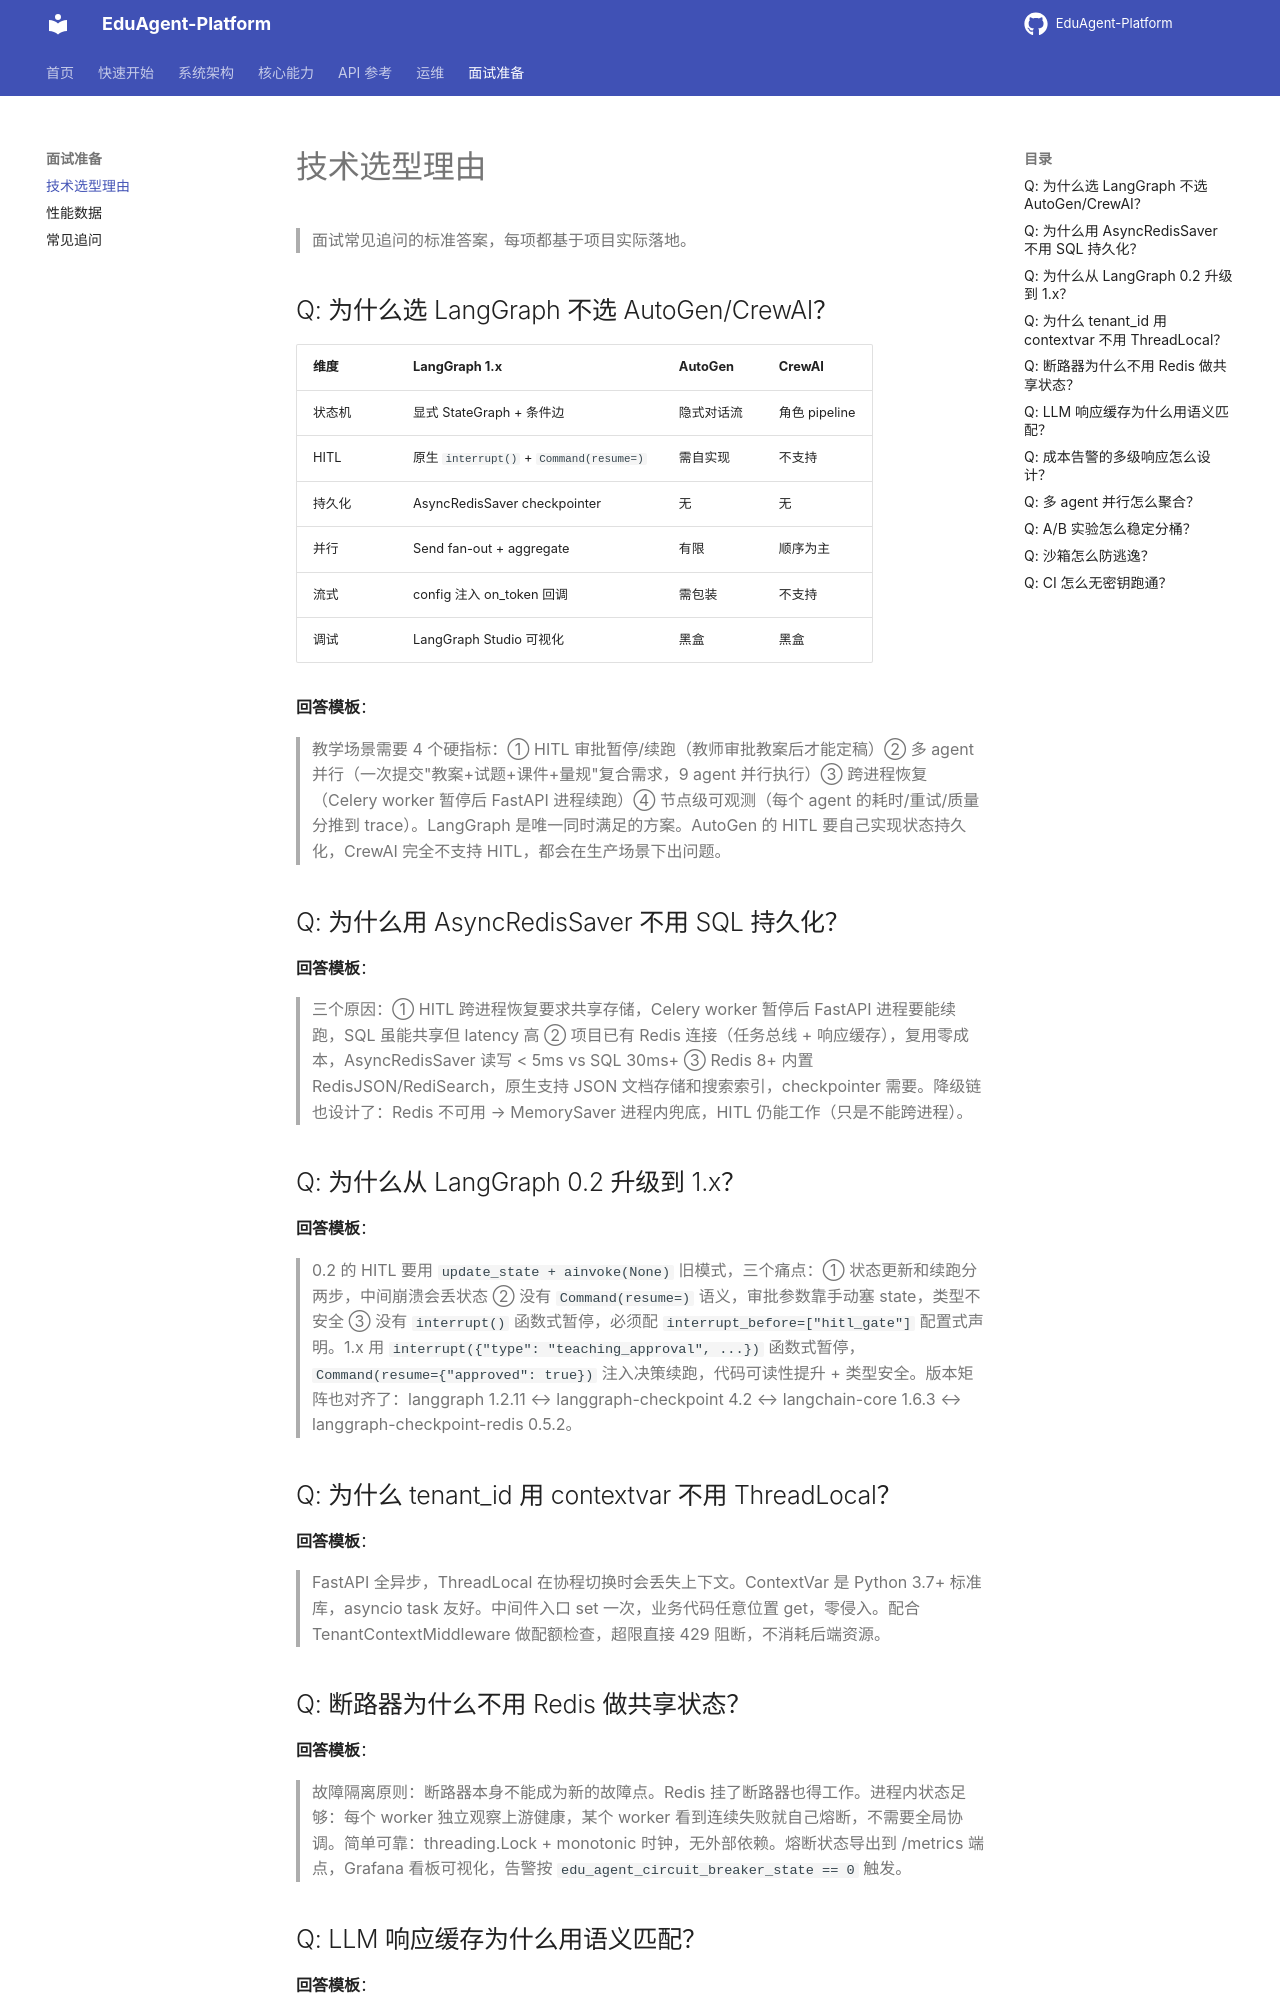

repository: jiaxiaojia123789/EduAgent-Platform · page: interview/design-decisions/index.html · generator: mkdocs

# 技术选型理由

> 面试常见追问的标准答案，每项都基于项目实际落地。

## Q: 为什么选 LangGraph 不选 AutoGen/CrewAI？

| 维度 | LangGraph 1.x | AutoGen | CrewAI |
|---|---|---|---|
| 状态机 | 显式 StateGraph + 条件边 | 隐式对话流 | 角色 pipeline |
| HITL | 原生 `interrupt()` + `Command(resume=)` | 需自实现 | 不支持 |
| 持久化 | AsyncRedisSaver checkpointer | 无 | 无 |
| 并行 | Send fan-out + aggregate | 有限 | 顺序为主 |
| 流式 | config 注入 on_token 回调 | 需包装 | 不支持 |
| 调试 | LangGraph Studio 可视化 | 黑盒 | 黑盒 |

**回答模板**：

> 教学场景需要 4 个硬指标：① HITL 审批暂停/续跑（教师审批教案后才能定稿）② 多 agent 并行（一次提交"教案+试题+课件+量规"复合需求，9 agent 并行执行）③ 跨进程恢复（Celery worker 暂停后 FastAPI 进程续跑）④ 节点级可观测（每个 agent 的耗时/重试/质量分推到 trace）。LangGraph 是唯一同时满足的方案。AutoGen 的 HITL 要自己实现状态持久化，CrewAI 完全不支持 HITL，都会在生产场景下出问题。

## Q: 为什么用 AsyncRedisSaver 不用 SQL 持久化？

**回答模板**：

> 三个原因：① HITL 跨进程恢复要求共享存储，Celery worker 暂停后 FastAPI 进程要能续跑，SQL 虽能共享但 latency 高 ② 项目已有 Redis 连接（任务总线 + 响应缓存），复用零成本，AsyncRedisSaver 读写 < 5ms vs SQL 30ms+ ③ Redis 8+ 内置 RedisJSON/RediSearch，原生支持 JSON 文档存储和搜索索引，checkpointer 需要。降级链也设计了：Redis 不可用 → MemorySaver 进程内兜底，HITL 仍能工作（只是不能跨进程）。

## Q: 为什么从 LangGraph 0.2 升级到 1.x？

**回答模板**：

> 0.2 的 HITL 要用 `update_state + ainvoke(None)` 旧模式，三个痛点：① 状态更新和续跑分两步，中间崩溃会丢状态 ② 没有 `Command(resume=)` 语义，审批参数靠手动塞 state，类型不安全 ③ 没有 `interrupt()` 函数式暂停，必须配 `interrupt_before=["hitl_gate"]` 配置式声明。1.x 用 `interrupt({"type": "teaching_approval", ...})` 函数式暂停，`Command(resume={"approved": true})` 注入决策续跑，代码可读性提升 + 类型安全。版本矩阵也对齐了：langgraph 1.2.11 ↔ langgraph-checkpoint 4.2 ↔ langchain-core 1.6.3 ↔ langgraph-checkpoint-redis 0.5.2。

## Q: 为什么 tenant_id 用 contextvar 不用 ThreadLocal？

**回答模板**：

> FastAPI 全异步，ThreadLocal 在协程切换时会丢失上下文。ContextVar 是 Python 3.7+ 标准库，asyncio task 友好。中间件入口 set 一次，业务代码任意位置 get，零侵入。配合 TenantContextMiddleware 做配额检查，超限直接 429 阻断，不消耗后端资源。

## Q: 断路器为什么不用 Redis 做共享状态？

**回答模板**：

> 故障隔离原则：断路器本身不能成为新的故障点。Redis 挂了断路器也得工作。进程内状态足够：每个 worker 独立观察上游健康，某个 worker 看到连续失败就自己熔断，不需要全局协调。简单可靠：threading.Lock + monotonic 时钟，无外部依赖。熔断状态导出到 /metrics 端点，Grafana 看板可视化，告警按 `edu_agent_circuit_breaker_state == 0` 触发。
